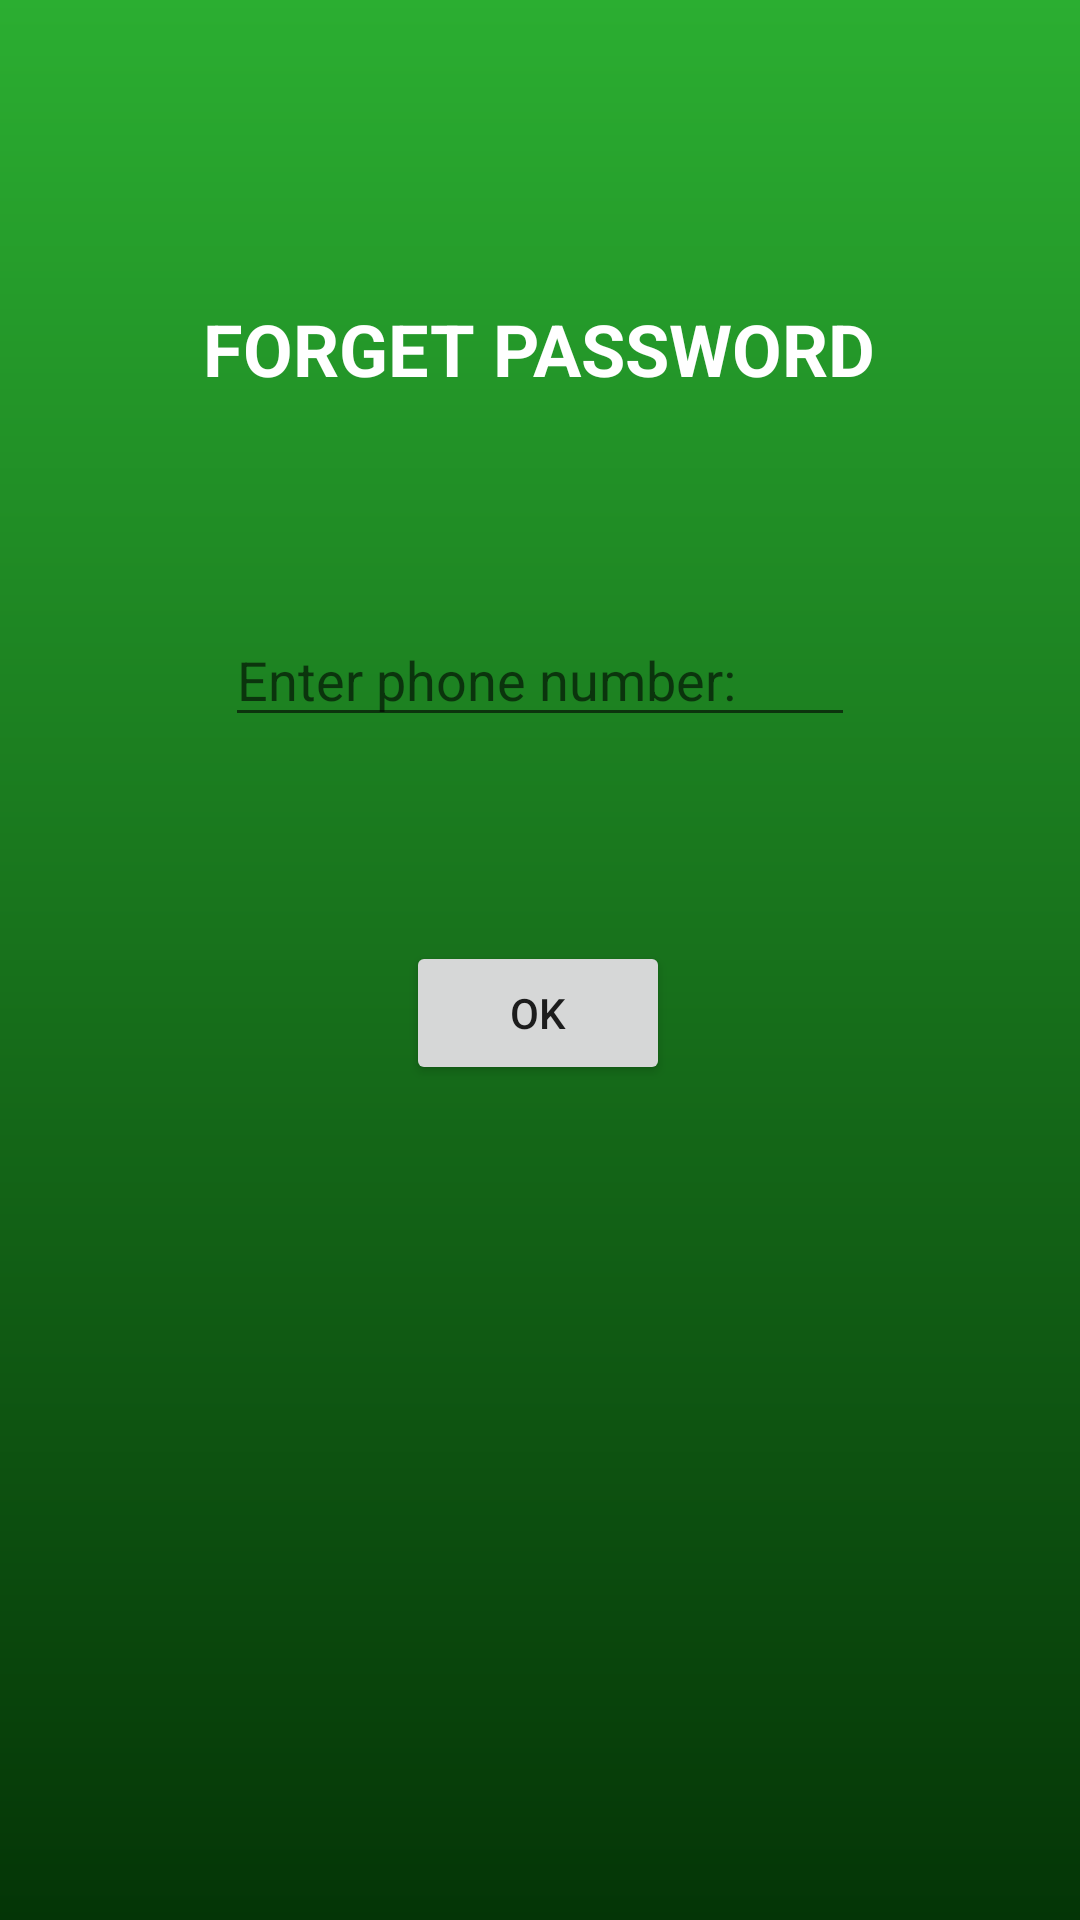

Layout XML and referenced resources for this Android screen:
<!-- AndroidManifest.xml: application theme Theme.MyWork -->
<!-- res/layout/activity_forgot_password.xml -->
<?xml version="1.0" encoding="utf-8"?>
<androidx.constraintlayout.widget.ConstraintLayout xmlns:android="http://schemas.android.com/apk/res/android"
    xmlns:app="http://schemas.android.com/apk/res-auto"
    xmlns:tools="http://schemas.android.com/tools"
    android:layout_width="match_parent"
    android:layout_height="match_parent"
    android:background="@drawable/custom_background"
    tools:context=".ForgotPasswordActivity">

    <TextView
        android:id="@+id/textView20"
        android:layout_width="wrap_content"
        android:layout_height="wrap_content"
        android:layout_marginTop="100dp"
        android:text="FORGET PASSWORD"
        android:textColor="@color/white"
        android:textSize="24sp"
        android:textStyle="bold"
        app:layout_constraintEnd_toEndOf="parent"
        app:layout_constraintHorizontal_bias="0.497"
        app:layout_constraintStart_toStartOf="parent"
        app:layout_constraintTop_toTopOf="parent" />

    <EditText
        android:id="@+id/edtPhoneNumber"
        android:layout_width="wrap_content"
        android:layout_height="wrap_content"
        android:layout_marginTop="72dp"
        android:ems="10"
        android:hint="Enter phone number: "
        android:inputType="textPersonName"
        android:textColor="@color/white"
        app:layout_constraintEnd_toEndOf="parent"
        app:layout_constraintStart_toStartOf="parent"
        app:layout_constraintTop_toBottomOf="@+id/textView20" />

    <Button
        android:id="@+id/btnOkForgot"
        android:layout_width="wrap_content"
        android:layout_height="wrap_content"
        android:layout_marginTop="68dp"
        android:text="ok"
        app:layout_constraintEnd_toEndOf="parent"
        app:layout_constraintHorizontal_bias="0.498"
        app:layout_constraintStart_toStartOf="parent"
        app:layout_constraintTop_toBottomOf="@+id/edtPhoneNumber" />

</androidx.constraintlayout.widget.ConstraintLayout>
<!-- resources referenced by this layout -->
<resources>
  <!-- drawable custom_background (drawable) -->
  <?xml version="1.0" encoding="utf-8"?>
  <shape
      xmlns:android="http://schemas.android.com/apk/res/android"
      >
      <gradient
          android:startColor="#043506"
          android:endColor="#2BAE31"
          android:angle="90"
          ></gradient>
  </shape>
  <style name="Theme.MyWork" parent="Theme.MaterialComponents.DayNight.DarkActionBar">
          
          <item name="colorPrimary">#1F7123</item>
          <item name="colorPrimaryVariant">#184C1A</item>
          <item name="colorOnPrimary">@color/white</item>
          
          <item name="colorSecondary">@color/teal_200</item>
          <item name="colorSecondaryVariant">@color/teal_700</item>
          <item name="colorOnSecondary">@color/black</item>
          
          <item name="android:statusBarColor" tools:targetApi="l">?attr/colorPrimaryVariant</item>
          
      </style>
  <!-- not gathered from this repository: default colours our renderer supplied (Android Studio template values) -->
  <color name="teal_200">#FF03DAC5</color>
  <color name="teal_700">#FF018786</color>
  <color name="black">#FF000000</color>
  <color name="white">#FFFFFFFF</color>
</resources>
